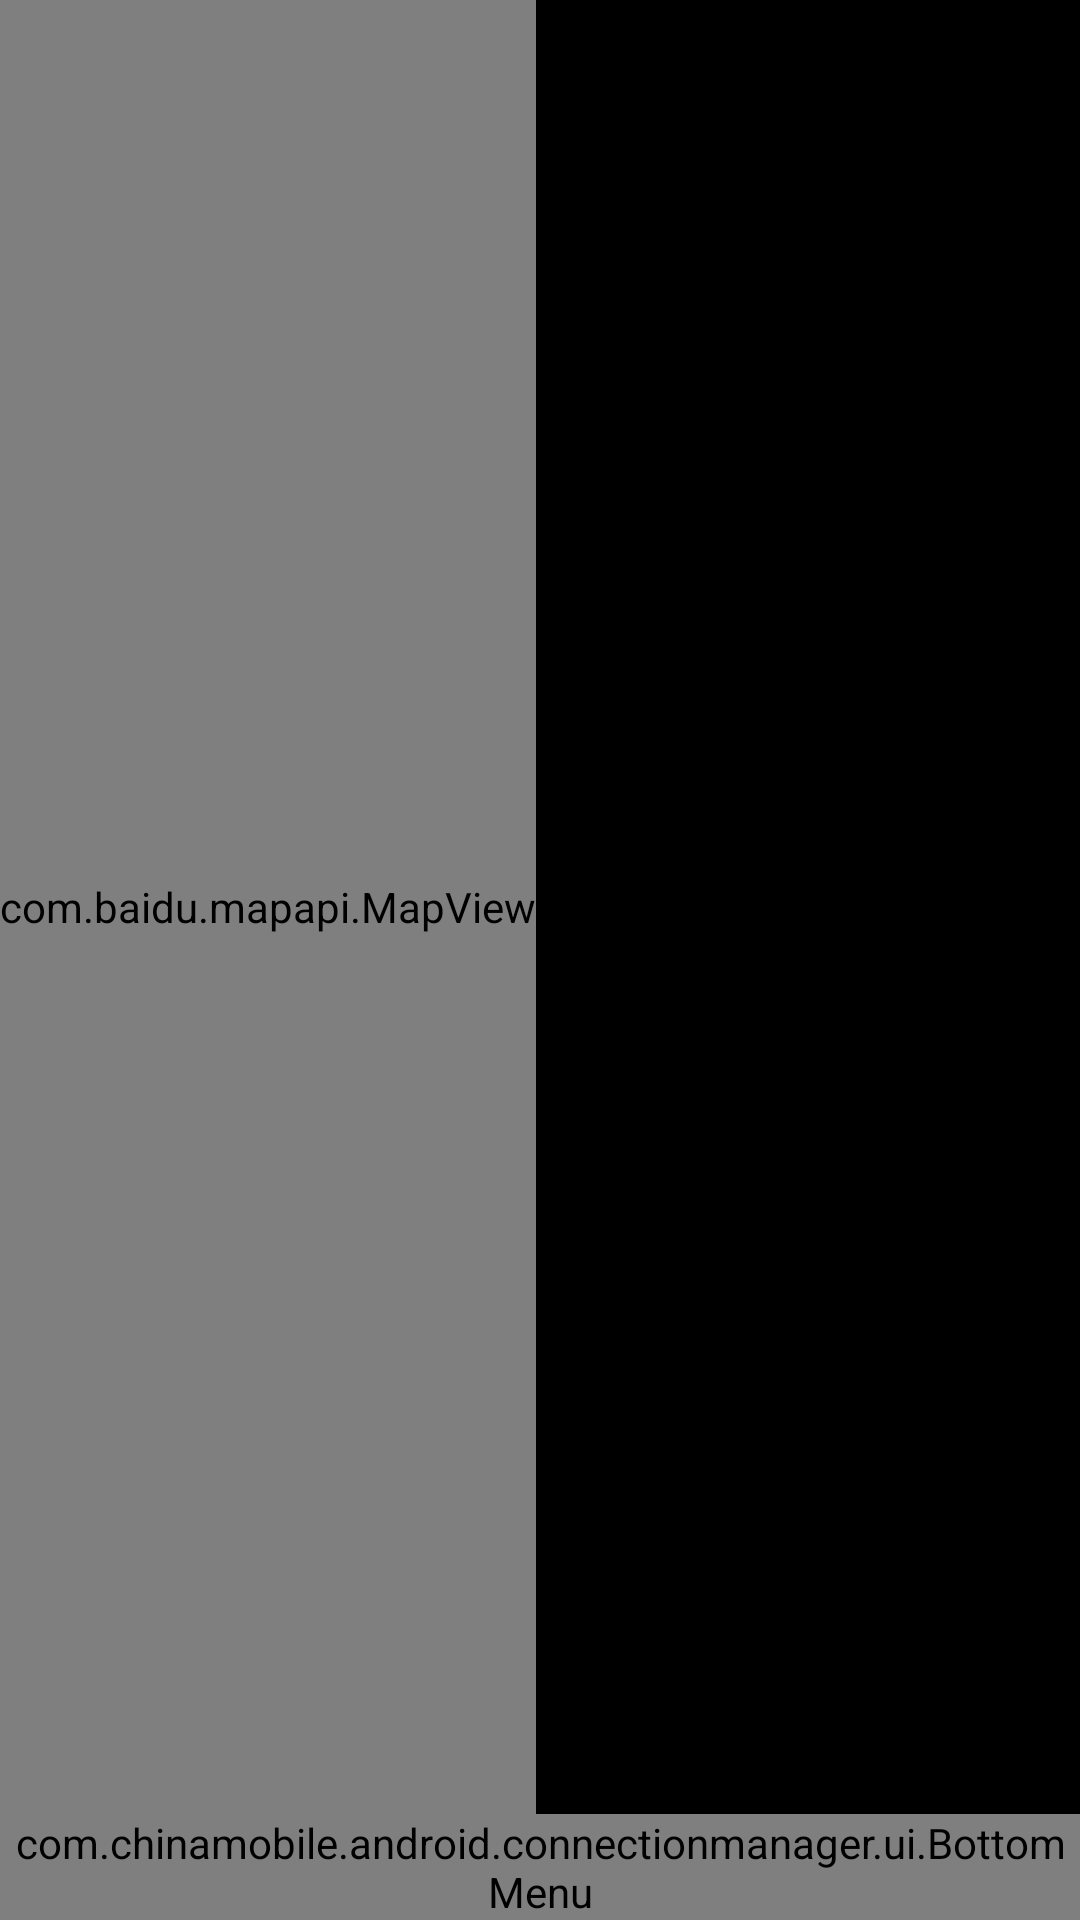

Android layout source for this screen:
<!-- AndroidManifest.xml: application theme android:Theme.Black.NoTitleBar -->
<!-- res/layout/hotspot.xml -->
<?xml version="1.0" encoding="utf-8"?>
<RelativeLayout xmlns:android="http://schemas.android.com/apk/res/android"
    android:layout_width="fill_parent"
    android:layout_height="fill_parent"
    android:orientation="vertical" >

<com.chinamobile.android.connectionmanager.ui.BottomMenu
        android:id="@+id/hotspot_menu_linearlayout"
        android:layout_width="fill_parent"
        android:layout_height="wrap_content"
        android:layout_alignParentBottom="true" />

    <com.baidu.mapapi.MapView
        android:id="@+id/bmapView"
        android:layout_width="wrap_content"
        android:layout_height="fill_parent"
        android:layout_above="@id/hotspot_menu_linearlayout"
        android:clickable="true" />

   
    
    <RelativeLayout
        android:layout_width="fill_parent"
        android:layout_height="wrap_content"
        android:orientation="vertical" 
        android:layout_alignParentTop="true"
        android:id="@+id/route_area"
        android:visibility="gone"
        android:background="@drawable/route_background"
        android:padding="10dp"
     >

        
          <LinearLayout 
               android:layout_width="wrap_content"
               android:minWidth="200dp"
                android:layout_height="wrap_content"
                android:weightSum="3">
            <Button
                android:id="@+id/route_drive"
                android:layout_width="wrap_content"
                android:layout_height="wrap_content"
                android:layout_alignParentLeft="true"
                android:text="@string/route_drive_btn"
                android:background="@drawable/button_login" 
                android:layout_weight="1"/>

            <Button
                android:id="@+id/route_transit"
                android:layout_width="wrap_content"
                android:layout_height="wrap_content"
                android:layout_toRightOf="@id/route_drive"
                android:text="@string/route_bus_btn" 
                android:background="@drawable/button_login"
                android:layout_weight="1" 
                android:layout_marginLeft="10dp"/>

            <Button
                android:id="@+id/route_walk"
                android:layout_width="wrap_content"
                android:layout_height="wrap_content"
                android:layout_toRightOf="@id/route_transit"
                android:text="@string/route_walk_btn" 
                android:background="@drawable/button_login"
                android:layout_weight="1"
                android:layout_marginLeft="10dp" />
            
            </LinearLayout>
            
            <ImageView
	            android:id="@+id/map_route_close"
	            android:layout_width="wrap_content"
	            android:layout_height="wrap_content"
	            android:layout_gravity="right"
	            android:background="@drawable/close" 
	            android:layout_alignParentRight="true" />

    </RelativeLayout>
    
    
</RelativeLayout>
<!-- resources referenced by this layout -->
<resources>
  <!-- drawable button_login (drawable) -->
  <?xml version="1.0" encoding="utf-8"?>
  <selector
    xmlns:android="http://schemas.android.com/apk/res/android">
      <item android:state_enabled="false" android:drawable="@drawable/btn_toolbar_disabled" />
      <item android:state_pressed="true" android:drawable="@drawable/login_btn_hover" />
      <item android:state_focused="true" android:state_window_focused="true" android:drawable="@drawable/login_btn_hover" />
      <item android:drawable="@drawable/login_btn_normal" />
  </selector>
  <!-- drawable route_background (drawable) -->
  <?xml version="1.0" encoding="utf-8"?>
  <layer-list xmlns:android="http://schemas.android.com/apk/res/android">
      <item>
  		<shape>
  			<solid android:color="#77607FF0" />
  		</shape>
  	</item>
  </layer-list>
  <string name="route_bus_btn">Bus</string>
  <string name="route_drive_btn">Drive</string>
  <string name="route_search_my_location">My location</string>
  <string name="route_walk_btn">Walk</string>
</resources>
